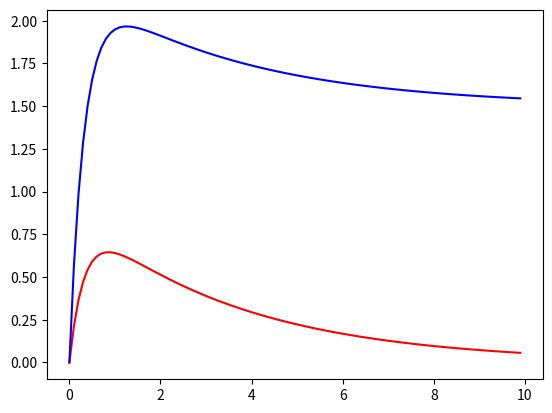

Write Python code to recreate this figure.
import matplotlib.pyplot as plt
w1 = 0
w2 = 0
a = 0
b = 10
N = 100
h = (b-a)/N

w1_list = []
w2_list = []
x_list = []

def f1(I1, I2):
    return (-4)*I1 + 3*I2 + 6
def f2(I1, I2):
    return (-2.4)*I1 + 1.6*I2 + 3.6


for j in range(N):
    t = a + j*h
    
    x_list += [t]
    w1_list += [w1]
    w2_list += [w2]
    
    k1_1 = h*f1(w1, w2)
    k1_2 = h*f1(w1+k1_1/2, w2+k1_1/2)
    k1_3 = h*f1(w1+k1_2/2, w2+k1_2/2)
    k1_4 = h*f1(w1+k1_3, w2+k1_3)
    
    w1 = w1 + (k1_1 + 2*k1_2 + 2*k1_3 + k1_4)/6
    
    
    k2_1 = h*f2(w1, w2)
    k2_2 = h*f2(w1+k2_1/2, w2+k2_1/2)
    k2_3 = h*f2(w1+k2_2/2, w2+k2_2/2)
    k2_4 = h*f2(w1+k2_3, w2+k2_3)
    
    w2 = w2 + (k2_1 + 2*k2_2 + 2*k2_3 + k2_4)/6
    
plt.plot(x_list, w2_list, 'r')
plt.plot(x_list, w1_list, 'b')
plt.show()